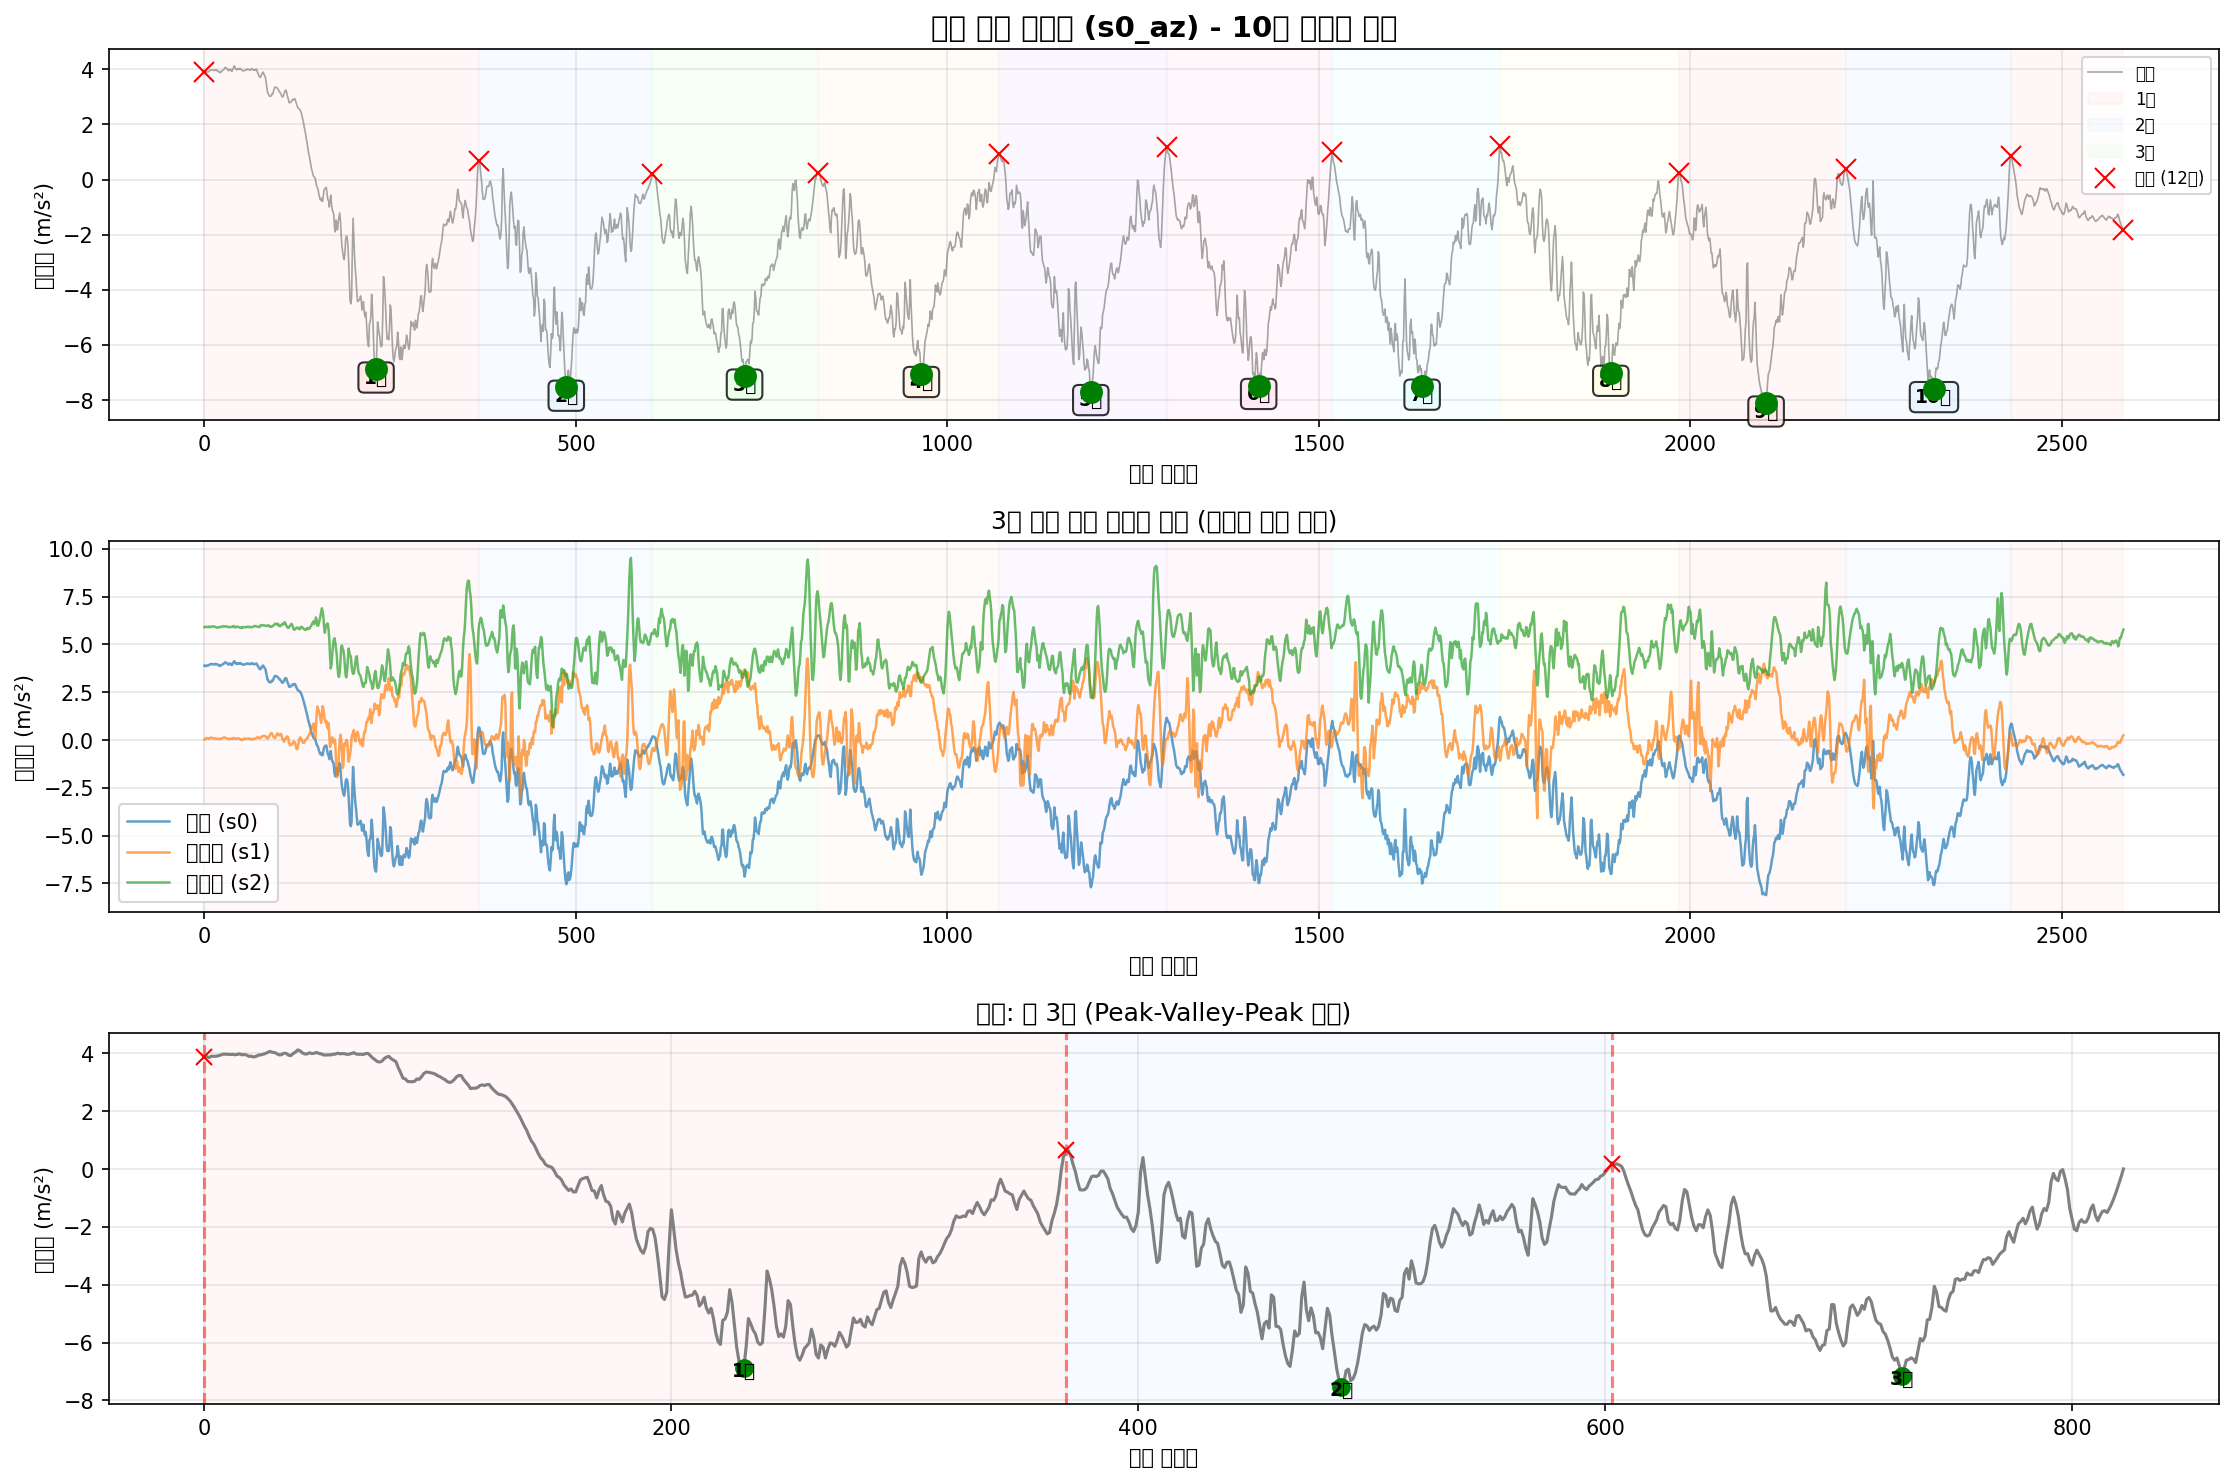

The data file committed next to this chart (first rows):
timestamp, seq, millis, q0, q1, q2, s0_ax, s0_ay, s0_az, s0_gx, s0_gy, s0_gz, s1_ax, s1_ay, s1_az, s1_gx, s1_gy, s1_gz, s2_ax, s2_ay, s2_az, s2_gx, s2_gy, s2_gz
2025-10-11T23:56:59.794, 88358, 753021, 0, 0, 0, -9.008, -0.09202, 3.892, 0.004908, -0.008676, -0.002711, -10.04, 7.075, 0.03469, 0.002798, -0.003071, 0.007755, 10.35, 5.118, 5.911, -0.008372, -0.001768, 0.000432
2025-10-11T23:56:59.803, 88359, 753030, 0, 0, 0, -9.022, -0.1279, 3.885, 0.00704, -0.008409, -0.003776, -10.03, 7.078, 0.06821, 0.0001329, -0.005469, 0.007489, 10.33, 5.135, 5.911, -0.008105, -0.002034, -0.0009003
2025-10-11T23:56:59.812, 88360, 753039, 0, 0, 0, -9.027, -0.1375, 3.863, 0.01077, -0.01081, -0.001645, -10.02, 7.042, 0.08497, -0.002532, -0.006535, 0.007222, 10.33, 5.185, 5.923, -0.008905, -0.001768, -0.001433
2025-10-11T23:56:59.821, 88361, 753048, 0, 0, 0, -9.032, -0.1375, 3.904, 0.0121, -0.01107, 0.001286, -10.01, 7.008, 0.1113, -0.00493, -0.006002, 0.005091, 10.33, 5.245, 5.928, -0.0105, -0.001235, -0.002766
2025-10-11T23:56:59.830, 88362, 753057, 0, 0, 0, -9.037, -0.1064, 3.902, 0.01157, -0.01427, 0.004217, -10.04, 6.982, 0.09454, -0.006529, -0.003871, 0.002693, 10.32, 5.269, 5.911, -0.0113, -0.001768, -0.0017
2025-10-11T23:56:59.842, 88363, 753067, 0, 0, 0, -9.027, -0.08245, 3.902, 0.008905, -0.01854, 0.003685, -10.09, 6.963, 0.09215, -0.007328, -0.003871, 0.0008273, 10.33, 5.274, 5.899, -0.01024, -0.003899, -0.001966
2025-10-11T23:56:59.849, 88364, 753076, 0, 0, 0, -9.001, -0.03935, 3.923, 0.004375, -0.02147, 0.001553, -10.1, 6.937, 0.05623, -0.004397, -0.0001401, 2.7886591851711273e-05, 10.33, 5.3, 5.938, -0.01077, -0.006031, -0.0017
2025-10-11T23:56:59.858, 88365, 753085, 0, 0, 0, -8.989, -0.05611, 3.947, 0.0006447, -0.0228, -0.0008453, -10.1, 6.944, 0.09933, 0.0003994, 0.001992, 2.7886591851711273e-05, 10.32, 5.293, 5.928, -0.0145, -0.005498, -0.0017
2025-10-11T23:56:59.867, 88366, 753094, 0, 0, 0, -8.994, -0.06329, 3.976, -0.0006876, -0.02306, -0.002444, -10.07, 6.932, 0.1137, 0.00413, 0.002524, 0.0002943, 10.31, 5.288, 5.906, -0.01583, -0.007097, -0.0003674
2025-10-11T23:56:59.877, 88367, 753103, 0, 0, 0, -8.996, -0.09921, 3.974, -0.0001547, -0.02173, -0.003243, -10.06, 6.934, 0.1305, 0.005995, -0.0009395, -0.0007715, 10.28, 5.257, 5.923, -0.01663, -0.005498, 0.0009649
2025-10-11T23:56:59.886, 88368, 753112, 0, 0, 0, -9.01, -0.1471, 3.974, 0.0009112, -0.0212, -0.001911, -10.05, 6.961, 0.1185, 0.009193, -0.003338, -0.0007715, 10.29, 5.264, 5.938, -0.01583, -0.004432, 0.002564
2025-10-11T23:56:59.894, 88369, 753121, 0, 0, 0, -9.018, -0.1734, 3.962, 0.004375, -0.0196, 0.00102, -10.05, 6.984, 0.1065, 0.01026, -0.004404, 0.0005608, 10.28, 5.245, 5.94, -0.0129, -0.003366, 0.00363
2025-10-11T23:56:59.903, 88370, 753130, 0, 0, 0, -9.006, -0.1782, 3.971, 0.005974, -0.01614, 0.005283, -10.03, 6.999, 0.08736, 0.01026, -0.0092, 0.0008273, 10.29, 5.219, 5.942, -0.007306, -0.003899, 0.004962
2025-10-11T23:56:59.912, 88371, 753139, 0, 0, 0, -8.999, -0.1447, 3.954, 0.002243, -0.01587, 0.007948, -10.07, 7.006, 0.08018, 0.01079, -0.009999, 0.001627, 10.32, 5.207, 5.945, -0.004375, -0.003899, 0.006028
2025-10-11T23:56:59.924, 88372, 753148, 0, 0, 0, -8.979, -0.1136, 3.966, -0.003619, -0.01347, 0.007948, -10.08, 7.047, 0.09215, 0.01186, -0.007335, 0.002426, 10.34, 5.204, 5.923, -0.003043, -0.002833, 0.006294
2025-10-11T23:56:59.933, 88373, 753157, 0, 0, 0, -8.975, -0.06808, 3.986, -0.008682, -0.01241, 0.004217, -10.06, 7.054, 0.08018, 0.01319, -0.001739, 0.003225, 10.34, 5.18, 5.904, -0.003309, -0.004432, 0.006028
2025-10-11T23:56:59.940, 88374, 753167, 0, 0, 0, -8.989, -0.04414, 3.954, -0.01401, -0.01241, -0.002178, -10.03, 7.08, 0.07539, 0.01292, 0.005456, 0.00216, 10.34, 5.161, 5.892, -0.003309, -0.003899, 0.005761
2025-10-11T23:56:59.949, 88375, 753176, 0, 0, 0, -9.034, -0.04893, 3.962, -0.01321, -0.01321, -0.005109, -10.03, 7.102, 0.06821, 0.01132, 0.01238, 0.00136, 10.36, 5.166, 5.88, -0.00171, -0.004166, 0.004695
2025-10-11T23:56:59.958, 88376, 753185, 0, 0, 0, -9.051, -0.06808, 3.947, -0.01135, -0.01534, -0.006441, -10.05, 7.085, 0.07299, 0.00413, 0.01718, -0.001571, 10.38, 5.144, 5.88, 0.0004214, -0.004432, 0.00363
2025-10-11T23:56:59.968, 88377, 753195, 0, 0, 0, -9.034, -0.07287, 3.902, -0.009481, -0.0196, -0.007773, -10.06, 7.099, 0.06821, -0.006529, 0.01905, -0.005568, 10.38, 5.123, 5.902, 0.003885, -0.005764, 0.00283
2025-10-11T23:56:59.978, 88378, 753204, 0, 0, 0, -9.018, -0.1016, 3.904, -0.008948, -0.02306, -0.006974, -10.08, 7.111, 0.04905, -0.01159, 0.01425, -0.0077, 10.39, 5.137, 5.904, 0.004951, -0.006564, 0.001498
2025-10-11T23:56:59.987, 88379, 753213, 0, 0, 0, -9.022, -0.1088, 3.878, -0.007882, -0.02839, -0.006974, -10.07, 7.075, 0.0706, -0.01612, 0.009719, -0.008765, 10.36, 5.137, 5.916, 0.003619, -0.007097, 0.0001656
2025-10-11T23:56:59.997, 88380, 753222, 0, 0, 0, -9.066, -0.1088, 3.897, -0.008682, -0.03346, -0.006175, -10.07, 7.042, 0.05384, -0.01799, 0.006255, -0.007167, 10.34, 5.156, 5.904, -0.0001115, -0.006564, -0.0017
2025-10-11T23:57:00.005, 88381, 753231, 0, 0, 0, -9.07, -0.09681, 3.938, -0.007882, -0.03745, -0.005642, -10.08, 7.018, 0.07539, -0.01852, 0.003057, -0.005568, 10.34, 5.207, 5.933, -0.007306, -0.005232, -0.003565
2025-10-11T23:57:00.014, 88382, 753240, 0, 0, 0, -9.058, -0.08484, 3.95, -0.005217, -0.03825, -0.005908, -10.07, 6.989, 0.09933, -0.01879, 0.001725, -0.005301, 10.29, 5.226, 5.933, -0.01264, -0.005232, -0.005164
2025-10-11T23:57:00.040, 88383, 753249, 0, 0, 0, -9.02, -0.08484, 3.971, -0.002553, -0.03612, -0.005908, -10.06, 6.961, 0.1209, -0.01665, -0.001206, -0.004236, 10.3, 5.231, 5.952, -0.01823, -0.005764, -0.004897
2025-10-11T23:57:00.040, 88384, 753258, 0, 0, 0, -8.999, -0.0609, 3.995, 0.0003782, -0.03319, -0.006175, -10.07, 6.944, 0.1305, -0.01159, -0.004404, -0.00317, 10.3, 5.259, 5.957, -0.02063, -0.00683, -0.005164
2025-10-11T23:57:00.041, 88385, 753267, 0, 0, 0, -8.984, -0.05851, 4.033, 0.004109, -0.02733, -0.007773, -10.09, 6.934, 0.1376, -0.002798, -0.005736, -0.001304, 10.3, 5.279, 5.942, -0.02383, -0.005764, -0.005697
2025-10-11T23:57:00.049, 88386, 753276, 0, 0, 0, -8.984, -0.08005, 4.072, 0.008372, -0.02173, -0.007507, -10.08, 6.91, 0.1257, 0.007594, -0.006269, 0.002693, 10.29, 5.295, 5.938, -0.02436, -0.004965, -0.004364
2025-10-11T23:57:00.058, 88387, 753285, 0, 0, 0, -8.979, -0.116, 4.041, 0.009704, -0.01747, -0.006974, -10.07, 6.903, 0.1041, 0.01745, -0.006269, 0.005091, 10.31, 5.288, 5.947, -0.02356, -0.003899, -0.003565
2025-10-11T23:57:00.067, 88388, 753294, 0, 0, 0, -8.965, -0.116, 4.031, 0.009438, -0.0164, -0.005375, -10.09, 6.901, 0.08257, 0.02358, -0.005736, 0.007489, 10.31, 5.271, 5.933, -0.02063, -0.004166, -0.002233
2025-10-11T23:57:00.078, 88389, 753303, 0, 0, 0, -9.001, -0.1255, 3.993, 0.006773, -0.01667, -0.004309, -10.08, 6.939, 0.08497, 0.02678, -0.006002, 0.009354, 10.32, 5.221, 5.928, -0.0201, -0.004699, -0.001167
2025-10-11T23:57:00.085, 88390, 753312, 0, 0, 0, -9.001, -0.1303, 3.95, 0.004375, -0.01747, -0.00351, -10.04, 6.965, 0.0706, 0.03024, -0.005203, 0.01255, 10.32, 5.195, 5.904, -0.01743, -0.004699, 0.001498
2025-10-11T23:57:00.094, 88391, 753321, 0, 0, 0, -9.022, -0.1303, 3.959, 0.001711, -0.01907, -0.002977, -10.04, 6.996, 0.04666, 0.02998, -0.003338, 0.01415, 10.31, 5.18, 5.916, -0.01477, -0.004432, 0.002564
2025-10-11T23:57:00.103, 88392, 753330, 0, 0, 0, -9.044, -0.1543, 4.009, 0.0001118, -0.01667, -0.001378, -10.03, 7.054, 0.05384, 0.02625, 0.0001263, 0.01468, 10.31, 5.183, 5.904, -0.0121, -0.004166, 0.001764
2025-10-11T23:57:00.112, 88393, 753339, 0, 0, 0, -9.061, -0.1567, 4.002, -0.001221, -0.01427, 0.000487, -10.04, 7.078, 0.07778, 0.01772, 0.004123, 0.01282, 10.33, 5.159, 5.911, -0.008372, -0.004699, 0.00283
2025-10-11T23:57:00.121, 88394, 753348, 0, 0, 0, -9.08, -0.1495, 3.94, -0.006283, -0.01294, 0.003152, -10.05, 7.102, 0.07539, 0.01186, 0.007054, 0.008288, 10.34, 5.132, 5.918, -0.002243, -0.004699, 0.00363
2025-10-11T23:57:00.130, 88395, 753357, 0, 0, 0, -9.089, -0.1519, 3.926, -0.01135, -0.007877, 0.003418, -10.03, 7.111, 0.05623, 0.005995, 0.009186, 0.007222, 10.35, 5.101, 5.914, 0.003086, -0.005764, 0.004962
2025-10-11T23:57:00.139, 88396, 753366, 0, 0, 0, -9.061, -0.1303, 3.997, -0.01294, 0.001183, 0.004484, -10.02, 7.095, 0.08018, 0.0006659, 0.008653, 0.006689, 10.3, 5.135, 5.918, 0.008149, -0.006564, 0.004695
2025-10-11T23:57:00.148, 88397, 753375, 0, 0, 0, -9.063, -0.1351, 4.053, -0.01188, 0.004114, 0.003685, -10.03, 7.061, 0.1113, -0.008394, 0.009186, 0.004291, 10.29, 5.197, 5.969, 0.009481, -0.007363, 0.005761
2025-10-11T23:57:00.157, 88398, 753384, 0, 0, 0, -9.058, -0.09921, 4.124, -0.007349, -0.0004156, 0.003951, -10.07, 7.016, 0.1017, -0.01639, 0.008387, -0.0007715, 10.33, 5.274, 5.942, 0.009481, -0.007896, 0.006294
2025-10-11T23:57:00.166, 88399, 753393, 0, 0, 0, -8.975, -0.07287, 4.086, 0.0009112, -0.005478, 0.003152, -10.1, 6.956, 0.07778, -0.01719, 0.008387, -0.006634, 10.33, 5.276, 5.902, 0.006284, -0.006031, 0.004429
2025-10-11T23:57:00.175, 88400, 753402, 0, 0, 0, -8.908, -0.05132, 4.017, 0.007839, -0.006011, 0.0002205, -10.08, 6.927, 0.07539, -0.01692, 0.004923, -0.01063, 10.29, 5.262, 5.892, 0.001221, -0.00683, 0.003097
2025-10-11T23:57:00.184, 88401, 753411, 0, 0, 0, -8.872, -0.003439, 3.981, 0.009704, -0.00761, -0.001911, -10.07, 6.917, 0.06342, -0.02145, 0.001192, -0.01196, 10.29, 5.271, 5.935, -0.001444, -0.006564, 0.004429
2025-10-11T23:57:00.193, 88402, 753420, 0, 0, 0, -8.893, -0.001045, 3.986, 0.00704, -0.01001, -0.005908, -10.06, 6.886, 0.08736, -0.02172, -0.002538, -0.01036, 10.3, 5.274, 5.926, 0.001221, -0.00683, 0.004962
2025-10-11T23:57:00.202, 88403, 753429, 0, 0, 0, -8.934, -0.0178, 4.024, 0.005707, -0.009209, -0.005908, -10.08, 6.901, 0.08497, -0.01452, -0.005469, -0.007167, 10.32, 5.257, 5.928, -0.00171, -0.007363, 0.005495
2025-10-11T23:57:00.211, 88404, 753438, 0, 0, 0, -8.996, -0.04414, 3.995, 0.006507, -0.008143, -0.005375, -10.08, 6.915, 0.08497, -0.002798, -0.01186, -0.005834, 10.35, 5.269, 5.904, -0.00624, -0.007097, 0.004695
2025-10-11T23:57:00.220, 88405, 753447, 0, 0, 0, -9.025, -0.06808, 4.009, 0.009438, -0.005478, -0.005375, -10.06, 6.961, 0.06581, 0.008393, -0.01666, -0.003969, 10.33, 5.24, 5.885, -0.01077, -0.007097, 0.005228
2025-10-11T23:57:00.229, 88406, 753456, 0, 0, 0, -9.03, -0.1112, 4.036, 0.01343, -0.00308, -0.004309, -10.05, 6.994, 0.05384, 0.01292, -0.01373, -0.0002386, 10.31, 5.211, 5.89, -0.01184, -0.006031, 0.005228
2025-10-11T23:57:00.238, 88407, 753465, 0, 0, 0, -9.034, -0.1495, 4, 0.0177, -0.0006821, -0.001911, -10.02, 7.028, 0.01793, 0.01505, -0.01027, 0.002693, 10.33, 5.19, 5.897, -0.01104, -0.003633, 0.005228
2025-10-11T23:57:00.248, 88408, 753475, 0, 0, 0, -8.999, -0.1447, 3.986, 0.0201, -0.001748, 0.0007535, -10.03, 7.066, 0.008351, 0.02332, -0.01186, 0.004824, 10.32, 5.142, 5.854, -0.009971, -0.003366, 0.005495
2025-10-11T23:57:00.257, 88409, 753484, 0, 0, 0, -8.989, -0.1591, 3.95, 0.0193, -0.004146, 0.003152, -10.02, 7.099, 0.005957, 0.02625, -0.01186, 0.007489, 10.35, 5.13, 5.904, -0.009971, -0.002567, 0.004695
2025-10-11T23:57:00.266, 88410, 753493, 0, 0, 0, -8.975, -0.1471, 3.945, 0.01663, -0.008143, 0.004484, -10.03, 7.121, 0.03708, 0.02758, -0.007335, 0.009621, 10.36, 5.109, 5.916, -0.01104, -0.002833, 0.004429
2025-10-11T23:57:00.275, 88411, 753502, 0, 0, 0, -8.953, -0.1327, 3.952, 0.01423, -0.01294, 0.005283, -10.04, 7.119, 0.07778, 0.02705, -0.002538, 0.01175, 10.35, 5.156, 5.899, -0.008638, -0.001768, 0.00283
2025-10-11T23:57:00.284, 88412, 753511, 0, 0, 0, -8.934, -0.1184, 3.95, 0.01157, -0.0156, 0.005283, -10.02, 7.123, 0.08257, 0.02678, 0.0001263, 0.01282, 10.32, 5.14, 5.904, -0.006507, -0.002833, 0.001498
2025-10-11T23:57:00.293, 88413, 753520, 0, 0, 0, -8.941, -0.09921, 3.971, 0.007839, -0.02147, 0.003685, -10.03, 7.123, 0.06821, 0.02172, 0.003057, 0.01149, 10.32, 5.132, 5.904, -0.005174, -0.0031, -0.0001009
2025-10-11T23:57:00.302, 88414, 753529, 0, 0, 0, -8.958, -0.07766, 3.976, 0.00624, -0.026, 0.002885, -10.02, 7.116, 0.06342, 0.01479, 0.00812, 0.01042, 10.34, 5.116, 5.894, -0.002776, -0.004432, -0.0009003
2025-10-11T23:57:00.311, 88415, 753538, 0, 0, 0, -8.972, -0.07287, 4.009, 0.004109, -0.02946, 0.002619, -10.02, 7.102, 0.07299, 0.007594, 0.01078, 0.008288, 10.35, 5.118, 5.921, 0.0009543, -0.003633, -0.002233
2025-10-11T23:57:00.320, 88416, 753547, 0, 0, 0, -8.999, -0.07527, 3.988, 0.001444, -0.03292, 0.003951, -10.04, 7.075, 0.07539, 0.001199, 0.009985, 0.006157, 10.33, 5.106, 5.928, 0.003885, -0.003899, -0.002499
2025-10-11T23:57:00.329, 88417, 753556, 0, 0, 0, -8.979, -0.08005, 3.995, -0.002553, -0.03212, 0.003951, -10.05, 7.049, 0.08018, -0.002532, 0.007854, 0.004025, 10.34, 5.132, 5.923, 0.005484, -0.003899, -0.0017
... 2,524 more rows
